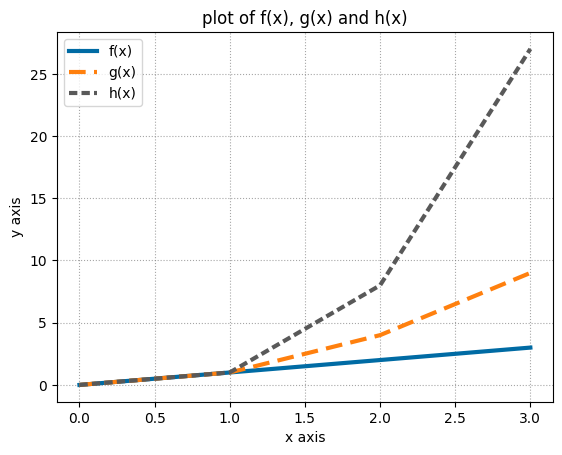

Source code (Python):
# plottask.py 
# A program that displays a plot of the functions f(x)=x, g(x)=x2 and h(x)=x3 
# in the range [0, 4] on the one set of axes.
# Author: Laura Condon

# import the required modules - numpy and matplotlib
# Use 'as' to shorten how they are called in the program
import numpy as np
import matplotlib.pyplot as plt

# specifies what font style to use for all text in the plot
plt.rcParams["font.family"] = 'DejaVu Sans'

# defines the range of values for x on the graph
x = np.arange(0, 4)
# defines the values of the functions to be plotted
f = x 
g = x**2
h = x**3

# displays a grid and specifies its style
plt.rc("grid", linestyle = "dotted", color = "gray", alpha=0.7)
plt.grid()

# calls the plot command, individually for each line to be plotted
# the style of each line is specified using a variety of attributes
plt.plot(f, color = "#006ba4", linestyle = "solid", linewidth = 3.0, label= "f(x)")
plt.plot(g, color = "#ff800e", linestyle = "dashed", dashes = (4, 2), linewidth = 3.0, label= "g(x)")
plt.plot(h, color = "#595959", linestyle = "dashed", dashes = (2, 1),linewidth = 3.0, label= "h(x)")  

# specifies the name for each axis and for the title
plt.xlabel("x axis")
plt.ylabel("y axis")
plt.title("plot of f(x), g(x) and h(x)")
# displays a legend
plt.legend()

# saves graph to plottask.png
plt.savefig("plottask.png")
# displays the resulting graph
plt.show()


